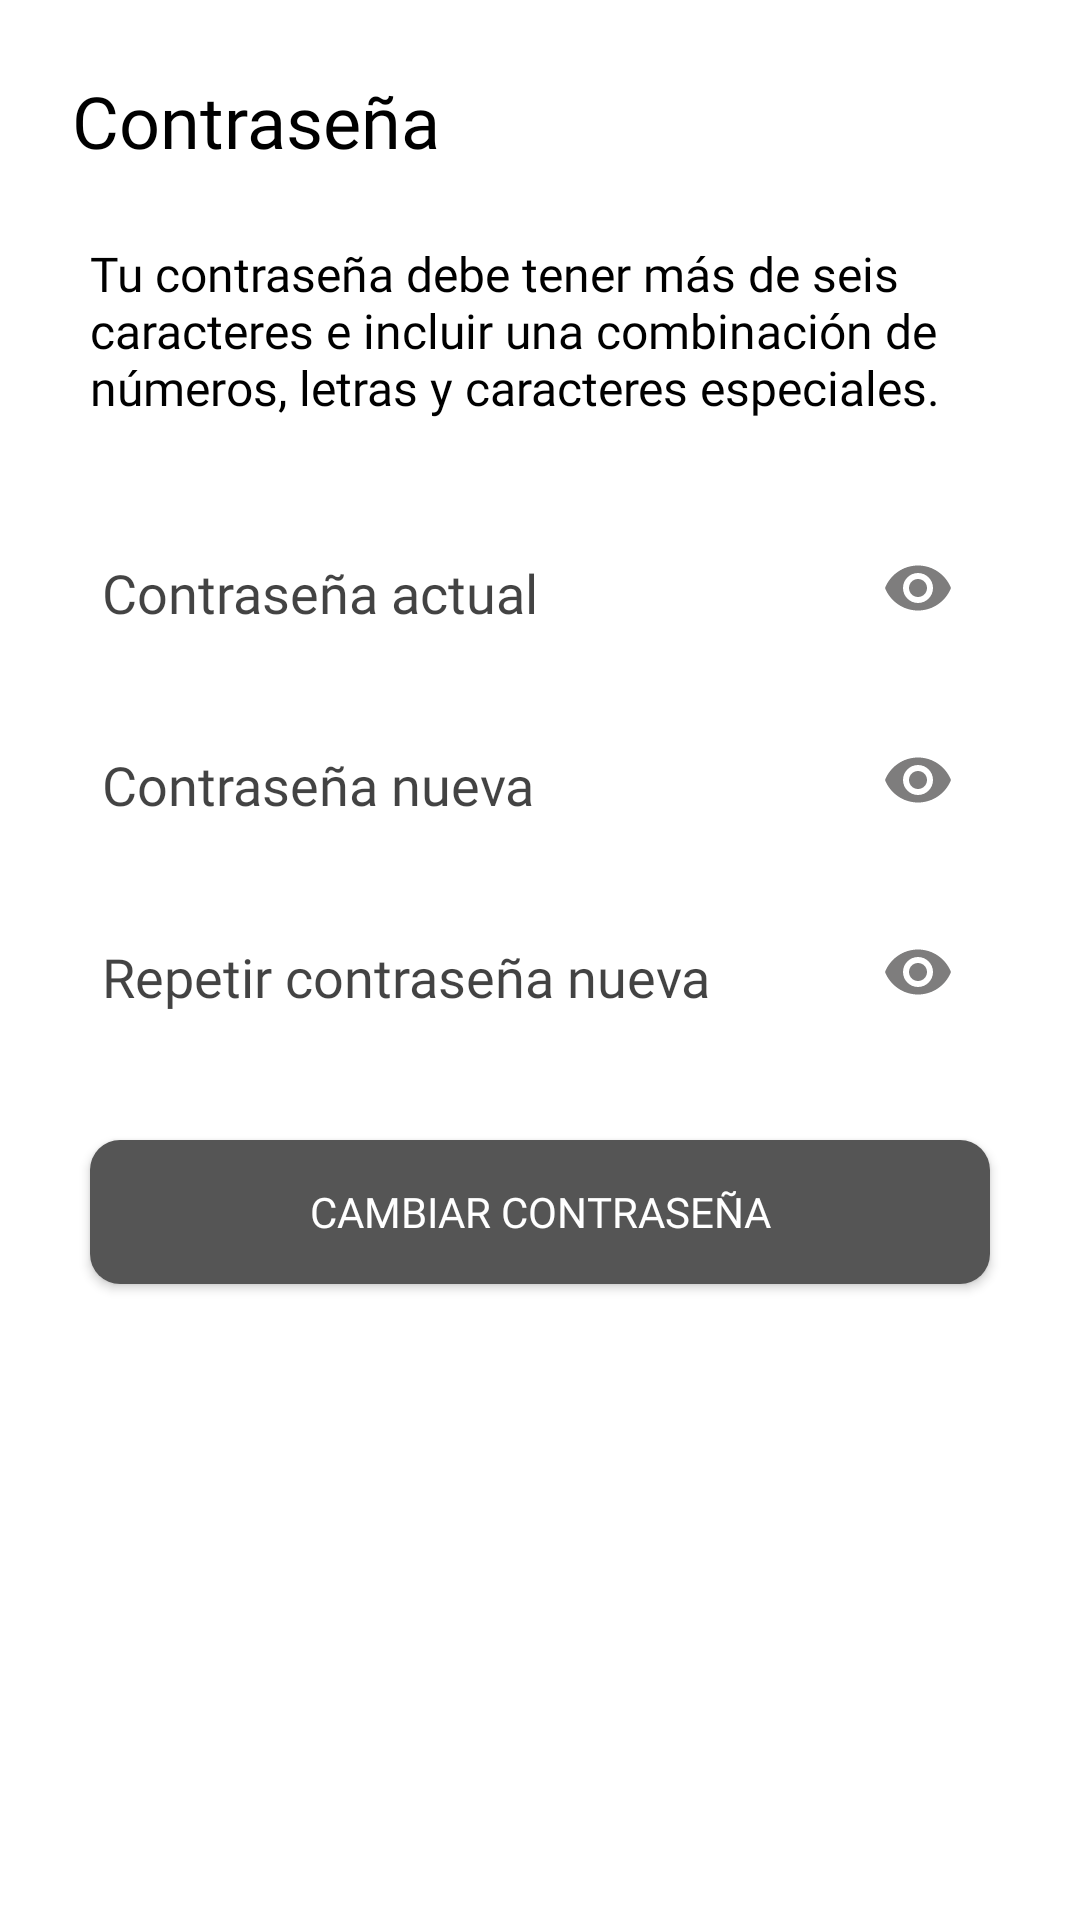

The Android layout XML behind this screen, and the referenced resources:
<!-- AndroidManifest.xml: application theme Theme.Design.NoActionBar -->
<!-- res/layout/cambiar_contra.xml -->
<?xml version="1.0" encoding="utf-8"?>
<androidx.constraintlayout.widget.ConstraintLayout xmlns:android="http://schemas.android.com/apk/res/android"
    xmlns:app="http://schemas.android.com/apk/res-auto"
    xmlns:tools="http://schemas.android.com/tools"
    android:layout_width="match_parent"
    android:layout_height="match_parent"
    android:background="@color/white">

    <TextView
        android:id="@+id/textView11"
        android:layout_width="wrap_content"
        android:layout_height="wrap_content"
        android:layout_marginStart="24dp"
        android:layout_marginTop="24dp"
        android:fontFamily="@font/lucidagrande"
        android:text="Contraseña"
        android:textColor="@color/black"
        android:textSize="24dp"
        app:layout_constraintStart_toStartOf="parent"
        app:layout_constraintTop_toTopOf="parent" />

    <TextView
        android:id="@+id/textView12"
        android:layout_width="300dp"
        android:layout_height="wrap_content"
        android:layout_marginTop="24dp"
        android:fontFamily="@font/lucidagrande"
        android:text="Tu contraseña debe tener más de seis caracteres e incluir una combinación de números, letras y caracteres especiales."
        android:textColor="@color/black"
        android:textSize="16sp"
        app:layout_constraintEnd_toEndOf="parent"
        app:layout_constraintStart_toStartOf="parent"
        app:layout_constraintTop_toBottomOf="@+id/textView11" />

    <com.google.android.material.textfield.TextInputLayout
        android:id="@+id/textInputLayout4"
        android:layout_width="300dp"
        android:layout_height="wrap_content"
        android:layout_marginTop="32dp"
        android:textColor="#000000"
        android:textColorHint="#7D7B7B"
        app:hintAnimationEnabled="false"
        app:hintEnabled="false"
        app:layout_constraintEnd_toEndOf="parent"
        app:layout_constraintStart_toStartOf="parent"
        app:layout_constraintTop_toBottomOf="@+id/textView12"
        app:passwordToggleEnabled="true"
        app:passwordToggleTint="#7E7D7D">

        <com.google.android.material.textfield.TextInputEditText
            android:id="@+id/contra_actual"
            android:layout_width="match_parent"
            android:layout_height="match_parent"


            android:fontFamily="@font/lucidagrande"
            android:hint="Contraseña actual"
            android:password="true"
            android:textColor="@color/black"
            android:textColorHint="#BC000000" />
    </com.google.android.material.textfield.TextInputLayout>

    <com.google.android.material.textfield.TextInputLayout
        android:id="@+id/textInputLayout5"
        android:layout_width="300dp"
        android:layout_height="wrap_content"
        android:layout_marginTop="16dp"
        android:textColor="#000000"
        android:textColorHint="#7D7B7B"
        app:hintAnimationEnabled="false"
        app:hintEnabled="false"
        app:layout_constraintEnd_toEndOf="parent"
        app:layout_constraintStart_toStartOf="parent"
        app:layout_constraintTop_toBottomOf="@+id/textInputLayout4"
        app:passwordToggleEnabled="true"
        app:passwordToggleTint="#7E7D7D">

        <com.google.android.material.textfield.TextInputEditText
            android:id="@+id/contra_nueva"
            android:layout_width="match_parent"
            android:layout_height="match_parent"
            android:fontFamily="@font/lucidagrande"
            android:hint="Contraseña nueva"
            android:password="true"
            android:textColor="@color/black"
            android:textColorHint="#BC000000" />
    </com.google.android.material.textfield.TextInputLayout>

    <com.google.android.material.textfield.TextInputLayout
        android:id="@+id/textInputLayout6"
        android:layout_width="300dp"
        android:layout_height="wrap_content"

        android:layout_marginTop="16dp"
        android:textColor="#000000"
        android:textColorHint="#7D7B7B"
        app:hintAnimationEnabled="false"
        app:hintEnabled="false"
        app:layout_constraintEnd_toEndOf="parent"
        app:layout_constraintStart_toStartOf="parent"
        app:layout_constraintTop_toBottomOf="@+id/textInputLayout5"
        app:passwordToggleEnabled="true"
        app:passwordToggleTint="#7E7D7D">

        <com.google.android.material.textfield.TextInputEditText
            android:id="@+id/repe_contra_nueva"
            android:layout_width="match_parent"
            android:layout_height="match_parent"
            android:fontFamily="@font/lucidagrande"
            android:hint="Repetir contraseña nueva"
            android:password="true"
            android:textColor="@color/black"
            android:textColorHint="#BC000000" />

    </com.google.android.material.textfield.TextInputLayout>

    <Button
        android:id="@+id/cambiar_contra"
        android:layout_width="300dp"
        android:layout_height="wrap_content"
        android:layout_marginTop="32dp"
        android:background="@drawable/bordes_redondos_botton"
        android:backgroundTint="#555555"
        android:fontFamily="@font/lucidagrande"
        android:text="Cambiar contraseña"
        android:textColor="@color/white"
        app:layout_constraintEnd_toEndOf="parent"
        app:layout_constraintStart_toStartOf="parent"
        app:layout_constraintTop_toBottomOf="@+id/textInputLayout6" />


</androidx.constraintlayout.widget.ConstraintLayout>
<!-- resources referenced by this layout -->
<resources>
  <color name="black">#FF000000</color>
  <color name="white">#FFFFFFFF</color>
  <!-- drawable bordes_redondos_botton (drawable) -->
  <?xml version="1.0" encoding="utf-8"?>
  <selector xmlns:android="http://schemas.android.com/apk/res/android">
  
          <item >
              <shape android:shape="rectangle"  >
                  <corners android:radius="10dp" />
                  <solid android:color="#F3F3F3"/>
                  <padding android:left="10dp" android:right="10dp" ></padding>
                  
              </shape>
          </item>
  
  </selector>
</resources>
